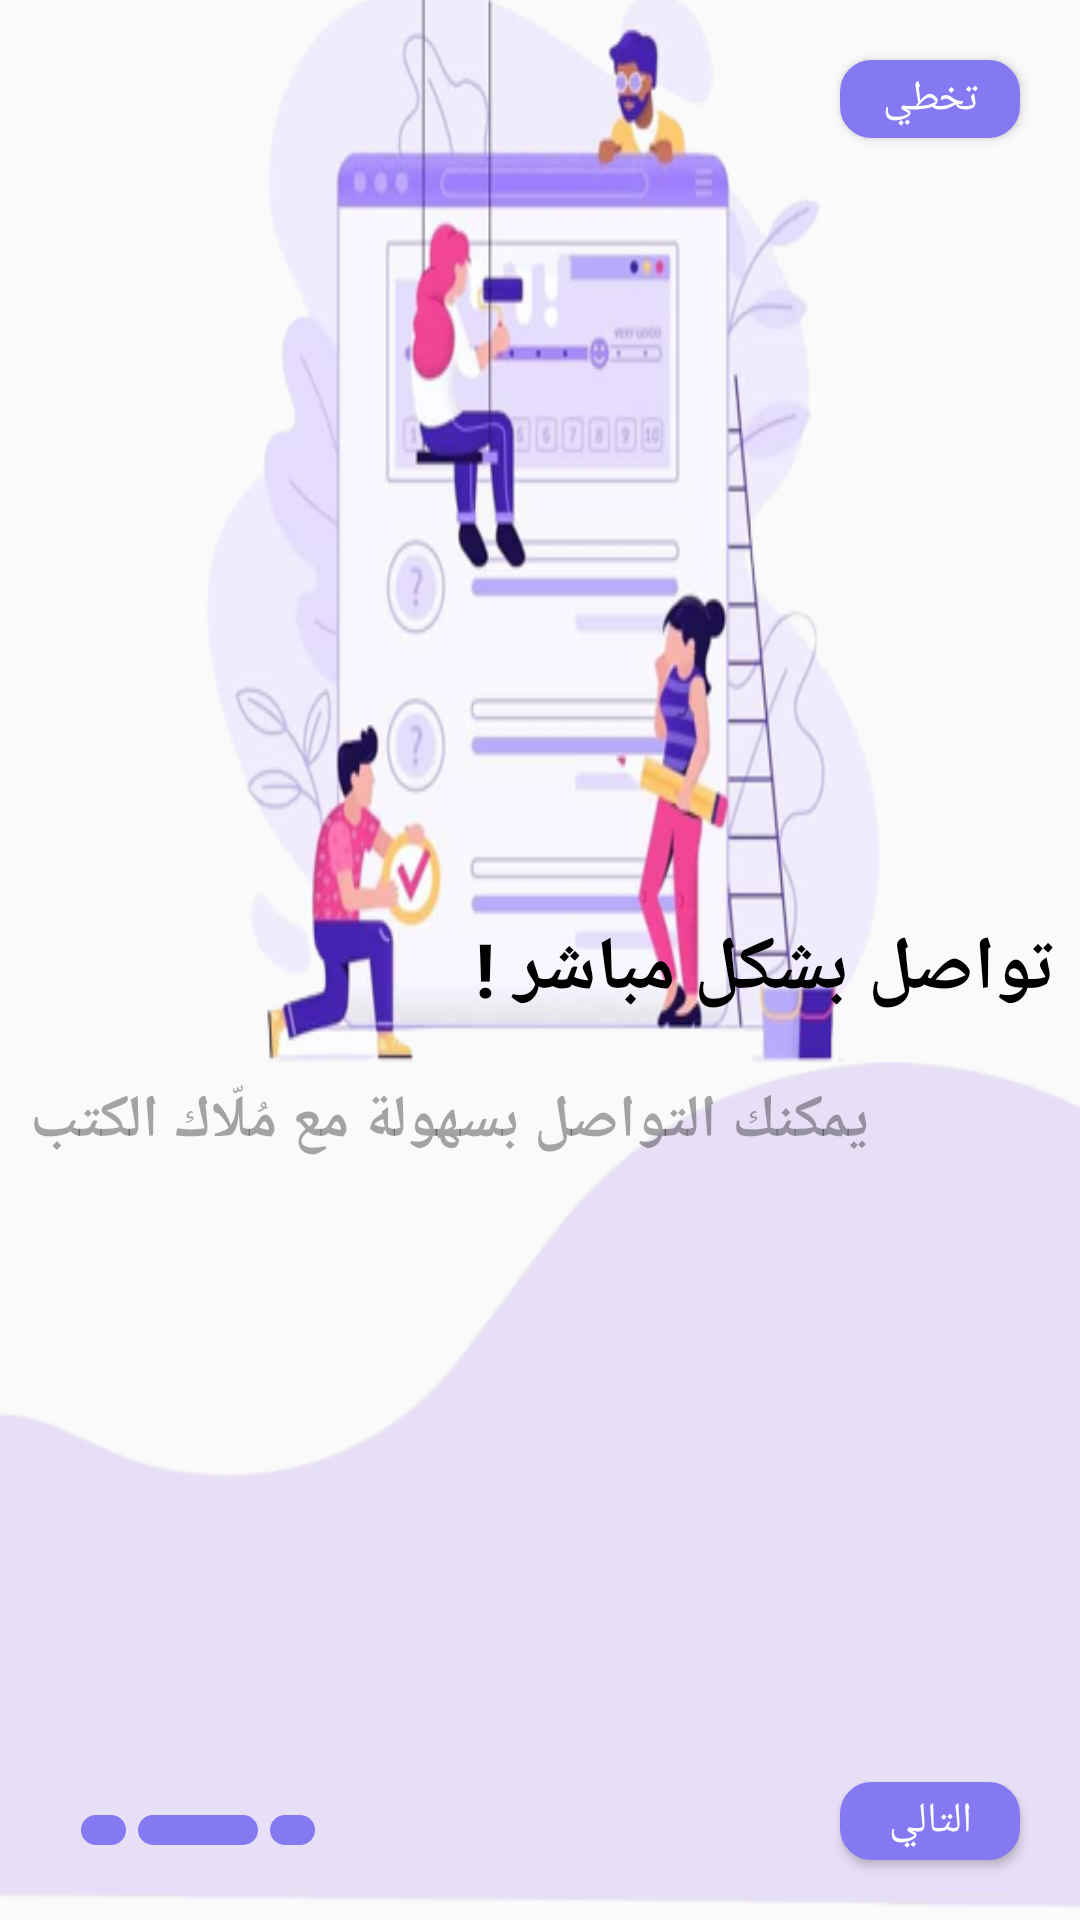

Reconstruct the res/layout file that produces this screen, plus the resources it refers to.
<!-- AndroidManifest.xml: application theme Theme.TawriqApp -->
<!-- res/layout/activity_intro_splash_two.xml -->
<?xml version="1.0" encoding="utf-8"?>
<androidx.constraintlayout.widget.ConstraintLayout xmlns:android="http://schemas.android.com/apk/res/android"
    xmlns:app="http://schemas.android.com/apk/res-auto"
    xmlns:tools="http://schemas.android.com/tools"
    android:layout_width="match_parent"
    android:layout_height="match_parent"
    android:layoutDirection="ltr"
    tools:context=".IntroSplash.IntroSplashTwoActivity">

    <Button
        android:id="@+id/skipButton"
        android:layout_width="60dp"
        android:layout_height="26dp"
        android:layout_margin="20dp"
        android:background="@drawable/border_round"
        android:text="@string/skip"
        android:textColor="@color/white"
        app:layout_constraintEnd_toEndOf="parent"
        app:layout_constraintTop_toTopOf="parent"
        tools:ignore="MissingConstraints" />

    <LinearLayout
        android:layout_width="match_parent"
        android:layout_height="wrap_content"
        android:background="@drawable/image2"
        android:orientation="vertical"
        app:layout_constraintBottom_toTopOf="@id/textView1Two"
        app:layout_constraintTop_toBottomOf="@id/skipButton"
        tools:ignore="MissingConstraints" />

    <TextView
        android:id="@+id/textView1Two"
        android:layout_width="wrap_content"
        android:layout_height="wrap_content"
        android:layout_marginStart="8dp"
        android:layout_marginEnd="8dp"
        android:text="@string/text1two"
        android:textColor="#000"
        android:textSize="25sp"
        android:textStyle="bold"
        app:layout_constraintBottom_toTopOf="@id/layout_bottom"
        app:layout_constraintEnd_toEndOf="parent"
        tools:ignore="MissingConstraints" />

    <RelativeLayout
        android:id="@+id/layout_bottom"
        android:layout_width="match_parent"
        android:layout_height="300dp"
        app:layout_constraintBottom_toBottomOf="parent"
        app:layout_constraintEnd_toEndOf="parent"
        app:layout_constraintStart_toStartOf="parent"
        tools:ignore="MissingConstraints">

        <ImageView
            android:layout_width="match_parent"
            android:layout_height="match_parent"
            android:layout_alignParentBottom="true"
            android:layout_marginStart="-50dp"
            android:layout_marginEnd="-60dp"
            android:layout_marginBottom="-10dp"
            android:src="@drawable/intro_background"
            app:layout_constraintBottom_toBottomOf="parent"
            app:layout_constraintEnd_toEndOf="parent"
            app:layout_constraintStart_toStartOf="parent" />

        <TextView
            android:layout_width="wrap_content"
            android:layout_height="wrap_content"
            android:layout_marginTop="10dp"
            android:padding="10dp"
            android:text="@string/text2two"
            android:textAlignment="textEnd"
            android:textColor="#59000000"
            android:textSize="20sp"
            android:textStyle="bold" />

        <Button
            android:id="@+id/nextButton"
            android:layout_width="60dp"
            android:layout_height="26dp"
            android:layout_alignParentEnd="true"
            android:layout_alignParentBottom="true"
            android:layout_marginStart="20dp"
            android:layout_marginTop="20dp"
            android:layout_marginEnd="20dp"
            android:layout_marginBottom="20dp"
            android:background="@drawable/border_round"
            android:text="@string/Next"
            android:textColor="@color/white"
            tools:ignore="MissingConstraints" />

        <LinearLayout
            android:layout_width="wrap_content"
            android:layout_height="wrap_content"
            android:layout_alignParentStart="true"
            android:layout_alignParentBottom="true"
            android:layout_margin="25dp"
            android:gravity="center"
            android:orientation="horizontal">

            <View
                android:layout_width="15dp"
                android:layout_height="10dp"
                android:layout_marginStart="2dp"
                android:layout_marginEnd="2dp"
                android:background="@drawable/border_round" />

            <View
                android:layout_width="40dp"
                android:layout_height="10dp"
                android:layout_marginStart="2dp"
                android:layout_marginEnd="2dp"
                android:background="@drawable/border_round" />

            <View
                android:layout_width="15dp"
                android:layout_height="10dp"
                android:layout_marginStart="2dp"
                android:layout_marginEnd="2dp"
                android:background="@drawable/border_round" />
        </LinearLayout>
    </RelativeLayout>
</androidx.constraintlayout.widget.ConstraintLayout>
<!-- resources referenced by this layout -->
<resources>
  <color name="white">#FFFFFF</color>
  <!-- drawable border_round (drawable) -->
  <?xml version="1.0" encoding="utf-8"?>
  <selector xmlns:android="http://schemas.android.com/apk/res/android">
      <item>
          <shape>
              <gradient android:angle="0" android:centerColor="@color/backgroundButton" android:endColor="@color/backgroundButton" android:startColor="@color/backgroundButton" />
              <corners android:radius="10dp" />
              <stroke android:width="1dp" android:color="@color/backgroundButton" />
          </shape>
      </item>
  </selector>
  <!-- drawable image2: png bitmap (drawable, 129138 bytes) -->
  <!-- drawable intro_background: png bitmap (drawable, 28185 bytes) -->
  <string name="Next">التالي</string>
  <string name="skip">تخطي</string>
  <string name="text1two">تواصل بشكل مباشر !</string>
  <string name="text2two">يمكنك التواصل بسهولة مع مُلّاك الكتب</string>
  <style name="Theme.TawriqApp" parent="Theme.MaterialComponents.DayNight.NoActionBar.Bridge">
          
          <item name="colorPrimary">@color/purple_500</item>
          <item name="colorPrimaryVariant">@color/purple_700</item>
          <item name="colorOnPrimary">@color/white</item>
          
          <item name="colorSecondary">@color/teal_200</item>
          <item name="colorSecondaryVariant">@color/teal_700</item>
          <item name="colorOnSecondary">@color/black</item>
          
          <item name="android:statusBarColor">?attr/colorPrimaryVariant</item>
          
      </style>
  <color name="backgroundButton">#8479F1</color>
  <color name="purple_500">#CDD2FD</color>
  <color name="purple_700">#CDD2FD</color>
  <color name="teal_200">#7568F6</color>
  <color name="teal_700">#7568F6</color>
  <color name="black">#FF000000</color>
</resources>
